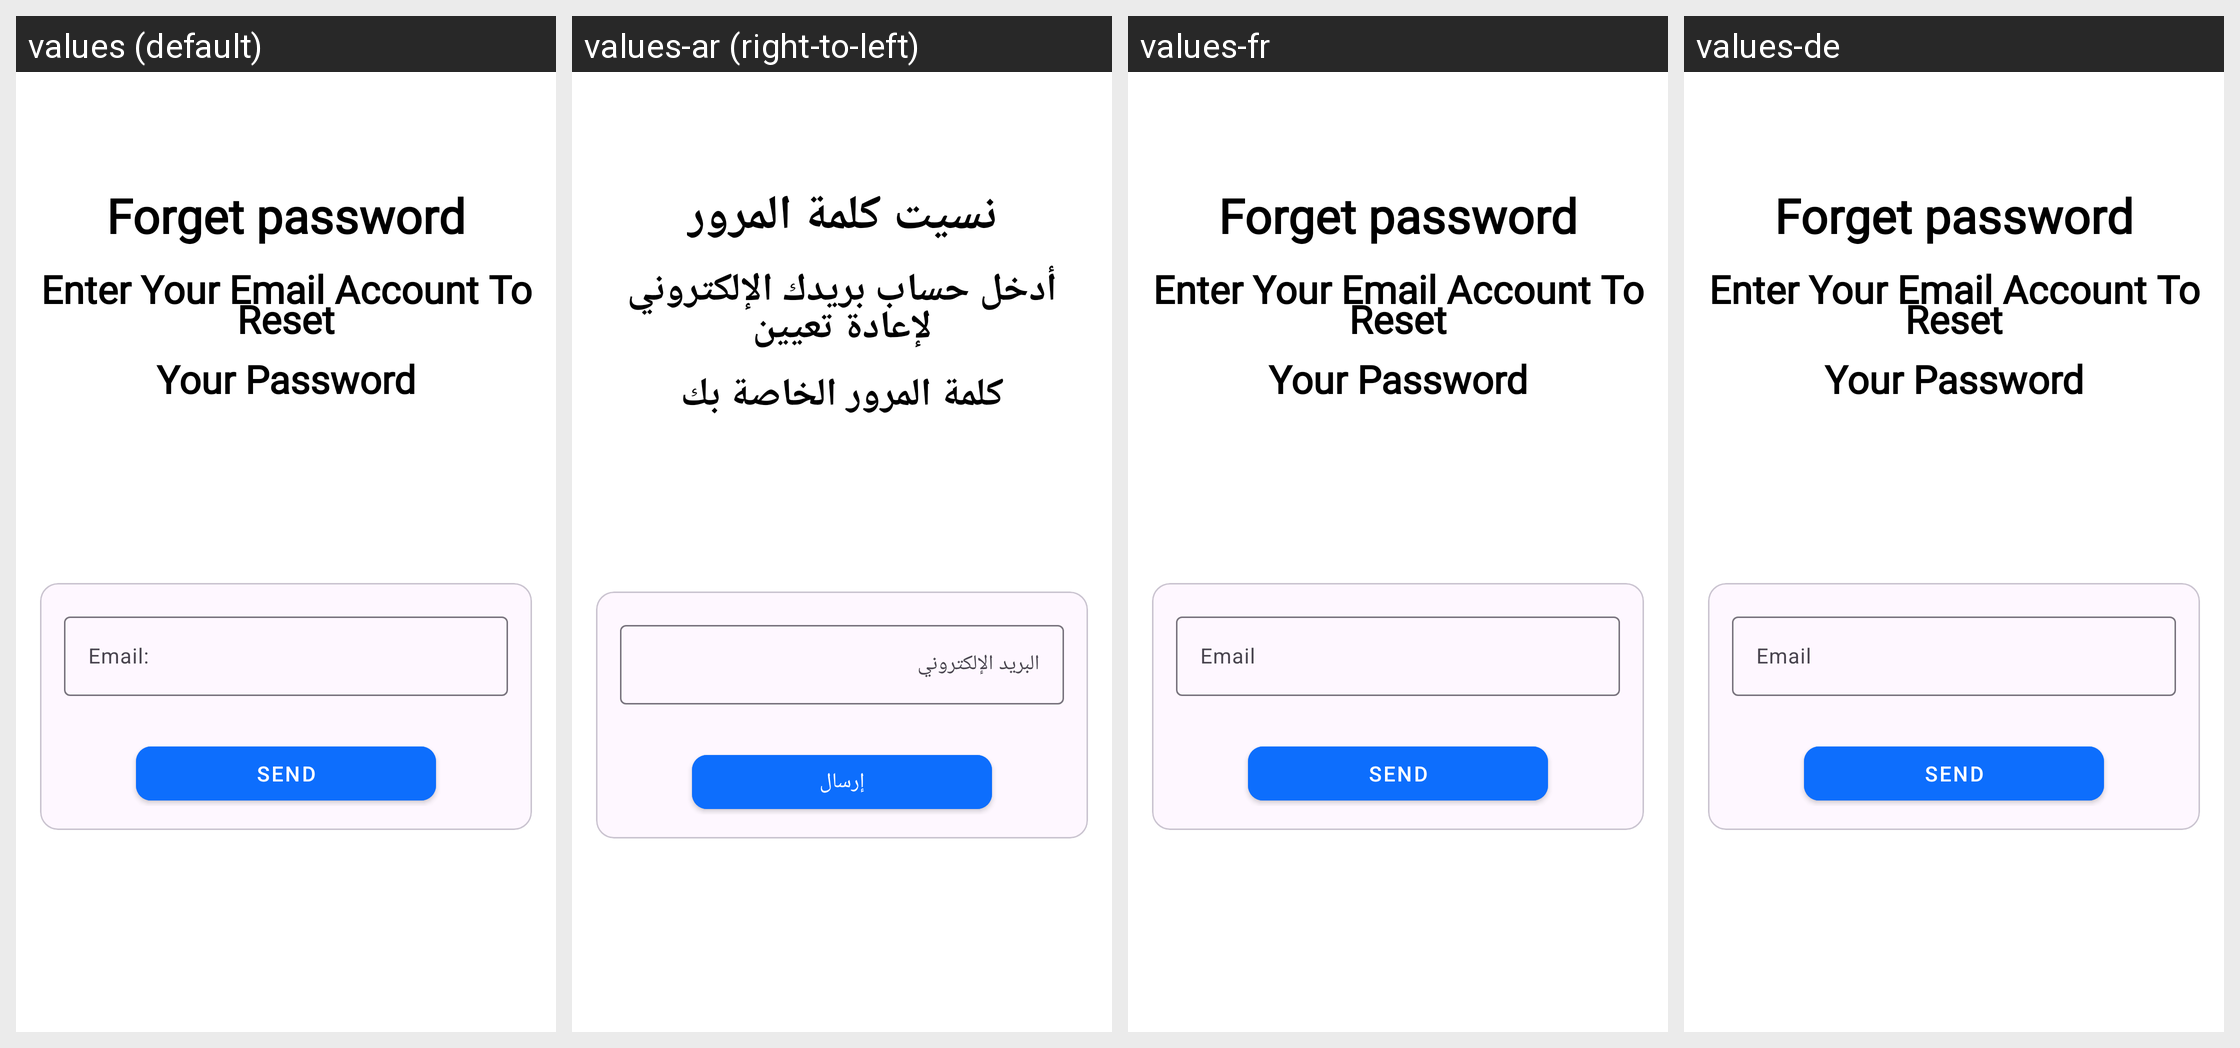

This grid shows one Android layout under several languages. Give, for every string resource on the screen, its name, the default text and each shown locale's text.
Android screen res/layout/fragment_forget_password.xml rendered under 4 locales, left to right: values (default), values-ar (right-to-left), values-fr, values-de. Device: Nexus 5 (rendered at 1080×1920; each locale shown at half size, 540×960, under a caption strip naming it); theme Theme.ECommerce.
Other locales in the repository, not shown: values-it.
Strings drawn on this screen, with the default value and each locale's value (text and hints the layout hard-codes, and strings that could not be matched under every locale, appear in the picture but are not listed):

forgetPasswordHead
  values: Forget password
  values-ar: نسيت كلمة المرور
  values-fr: Forget password
  values-de: Forget password

enterYourEmailParagraph
  values: Enter Your Email Account To Reset
      
      Your Password
  values-ar: أدخل حساب بريدك الإلكتروني لإعادة تعيين
      
      كلمة المرور الخاصة بك
  values-fr: Enter Your Email Account To Reset
      
      Your Password
  values-de: Enter Your Email Account To Reset
      
      Your Password

email
  values: Email:
  values-ar: البريد الإلكتروني
  values-fr: Email
  values-de: Email

send
  values: Send
  values-ar: إرسال
  values-fr: Send
  values-de: Send
